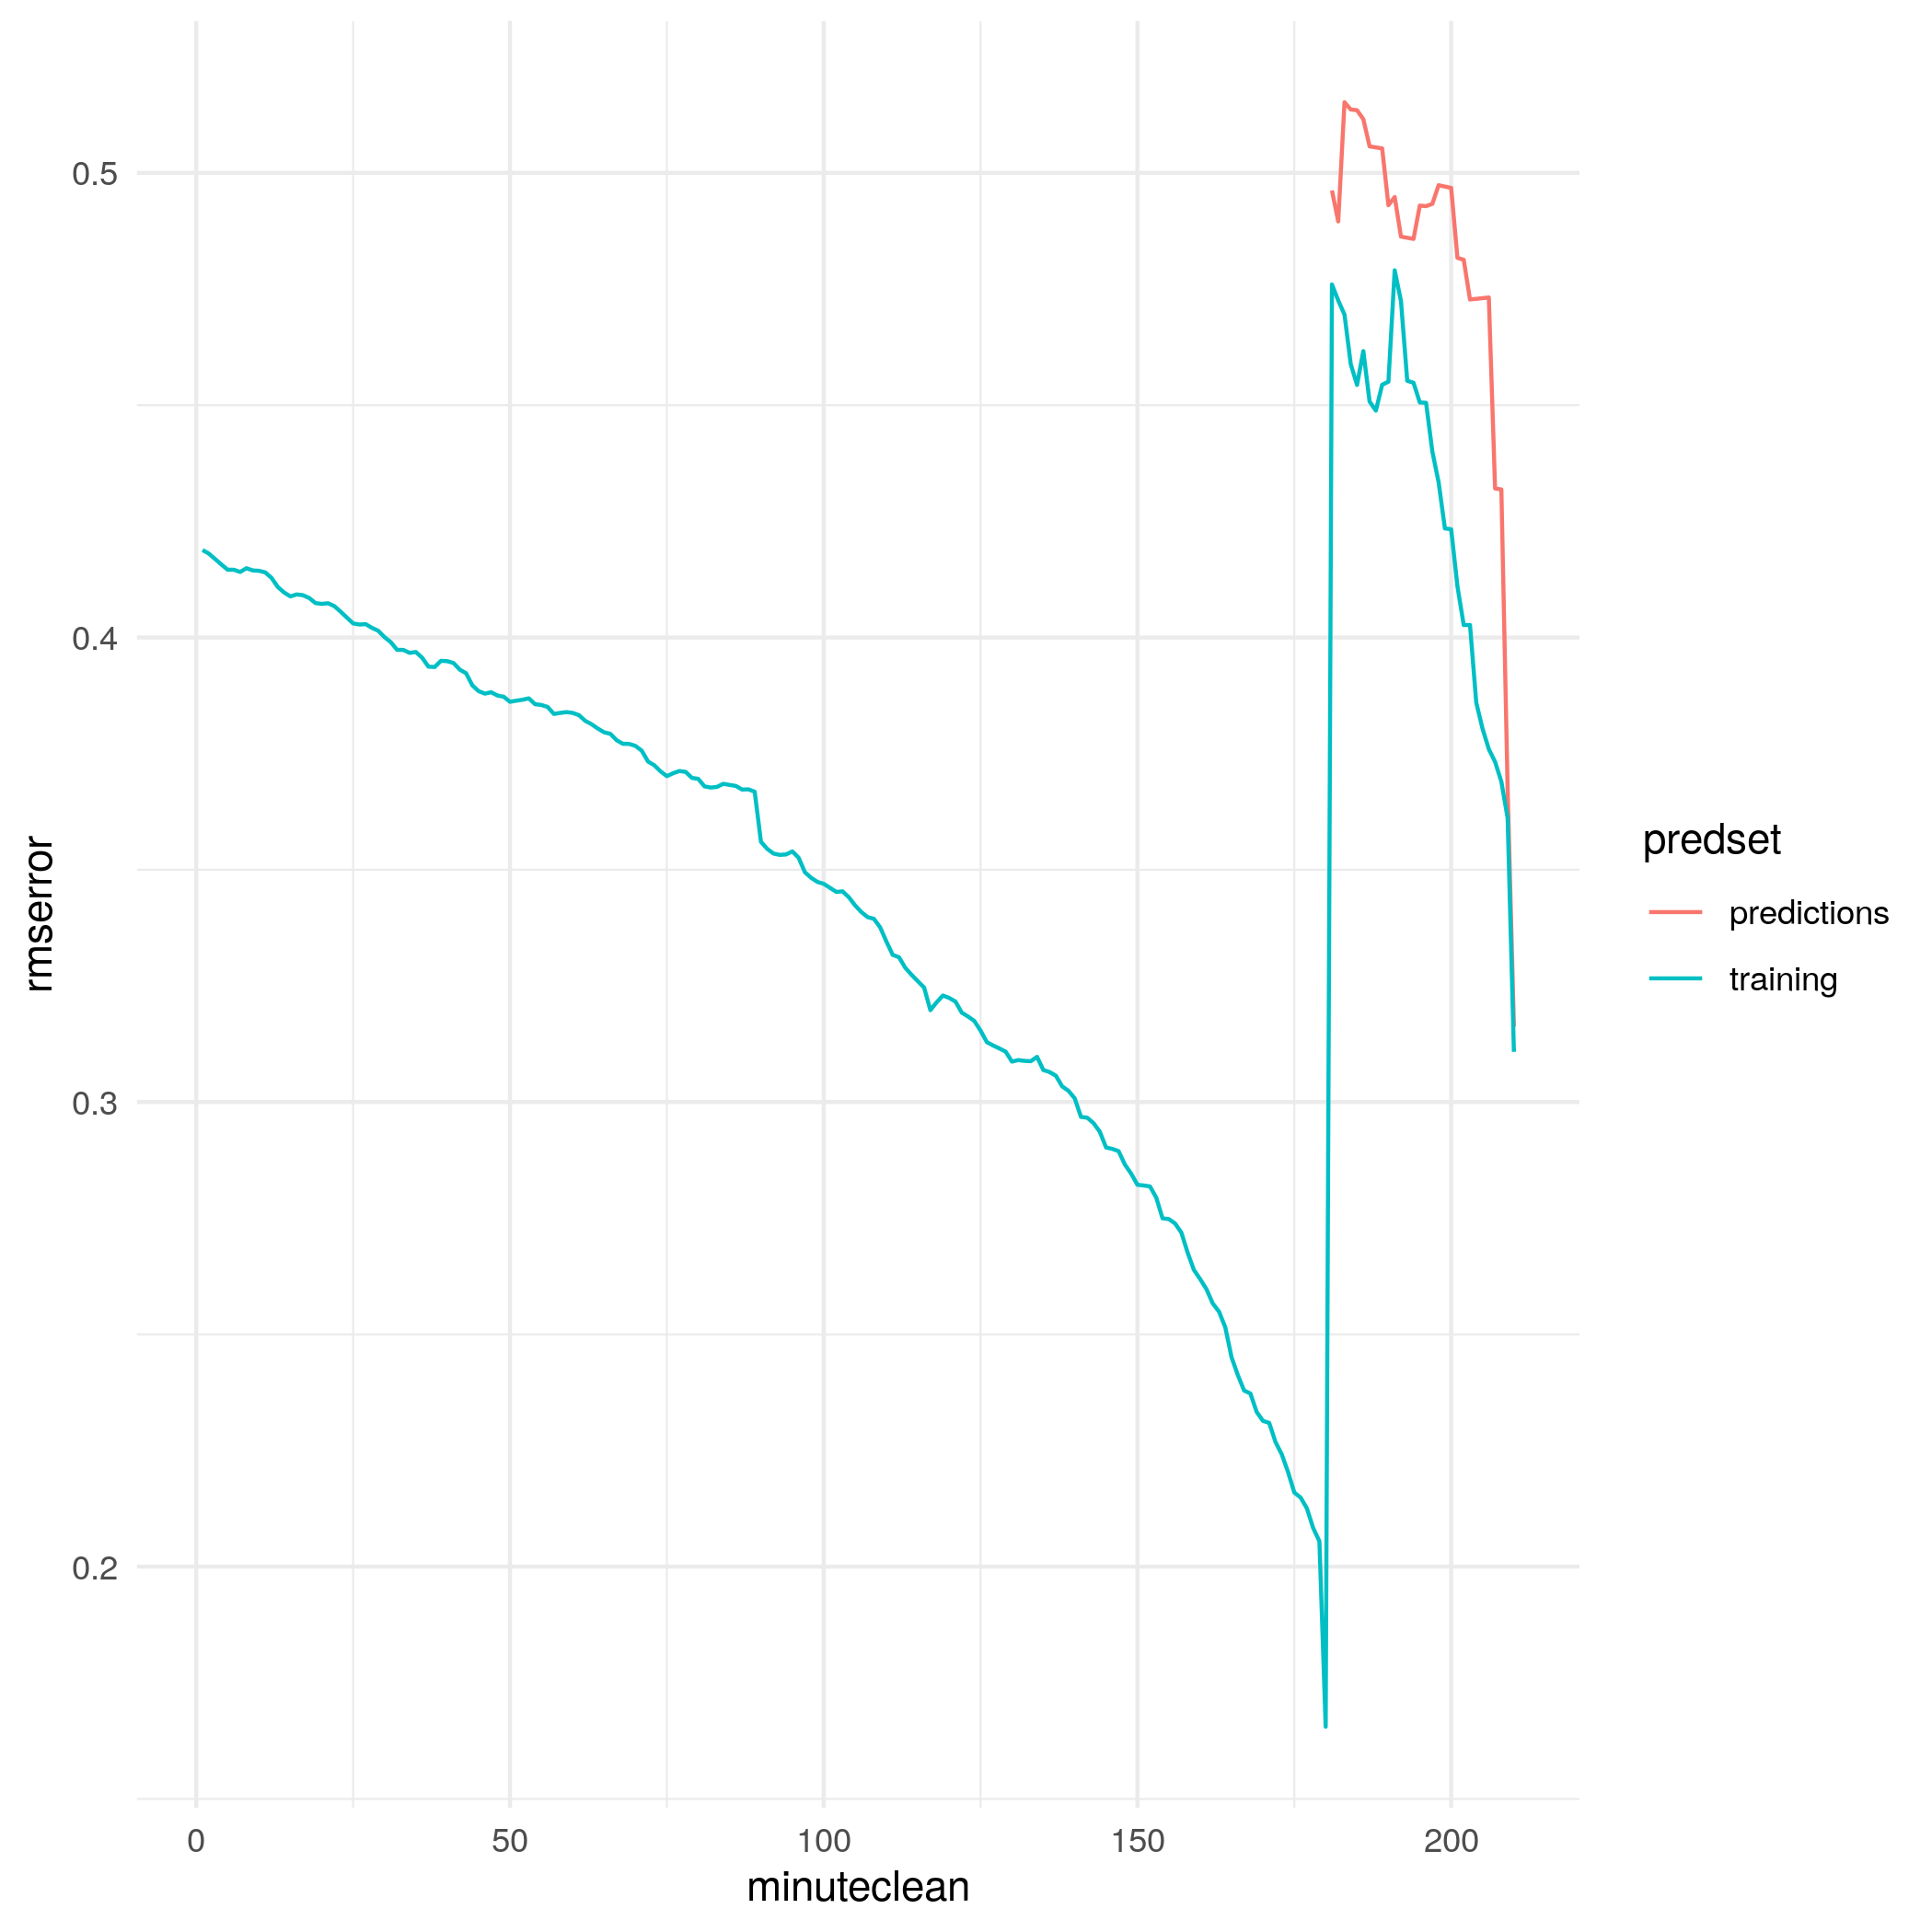

The table this chart was drawn from, first rows:
predset, minuteclean, rmserror
predictions, 1, 
predictions, 2, 
predictions, 3, 
predictions, 4, 
predictions, 5, 
predictions, 6, 
predictions, 7, 
predictions, 8, 
predictions, 9, 
predictions, 10, 
predictions, 11, 
predictions, 12, 
predictions, 13, 
predictions, 14, 
predictions, 15, 
predictions, 16, 
predictions, 17, 
predictions, 18, 
predictions, 19, 
predictions, 20, 
predictions, 21, 
predictions, 22, 
predictions, 23, 
predictions, 24, 
predictions, 25, 
predictions, 26, 
predictions, 27, 
predictions, 28, 
predictions, 29, 
predictions, 30, 
predictions, 31, 
predictions, 32, 
predictions, 33, 
predictions, 34, 
predictions, 35, 
predictions, 36, 
predictions, 37, 
predictions, 38, 
predictions, 39, 
predictions, 40, 
predictions, 41, 
predictions, 42, 
predictions, 43, 
predictions, 44, 
predictions, 45, 
predictions, 46, 
predictions, 47, 
predictions, 48, 
predictions, 49, 
predictions, 50, 
predictions, 51, 
predictions, 52, 
predictions, 53, 
predictions, 54, 
predictions, 55, 
predictions, 56, 
predictions, 57, 
predictions, 58, 
predictions, 59, 
predictions, 60, 
... 360 more rows
